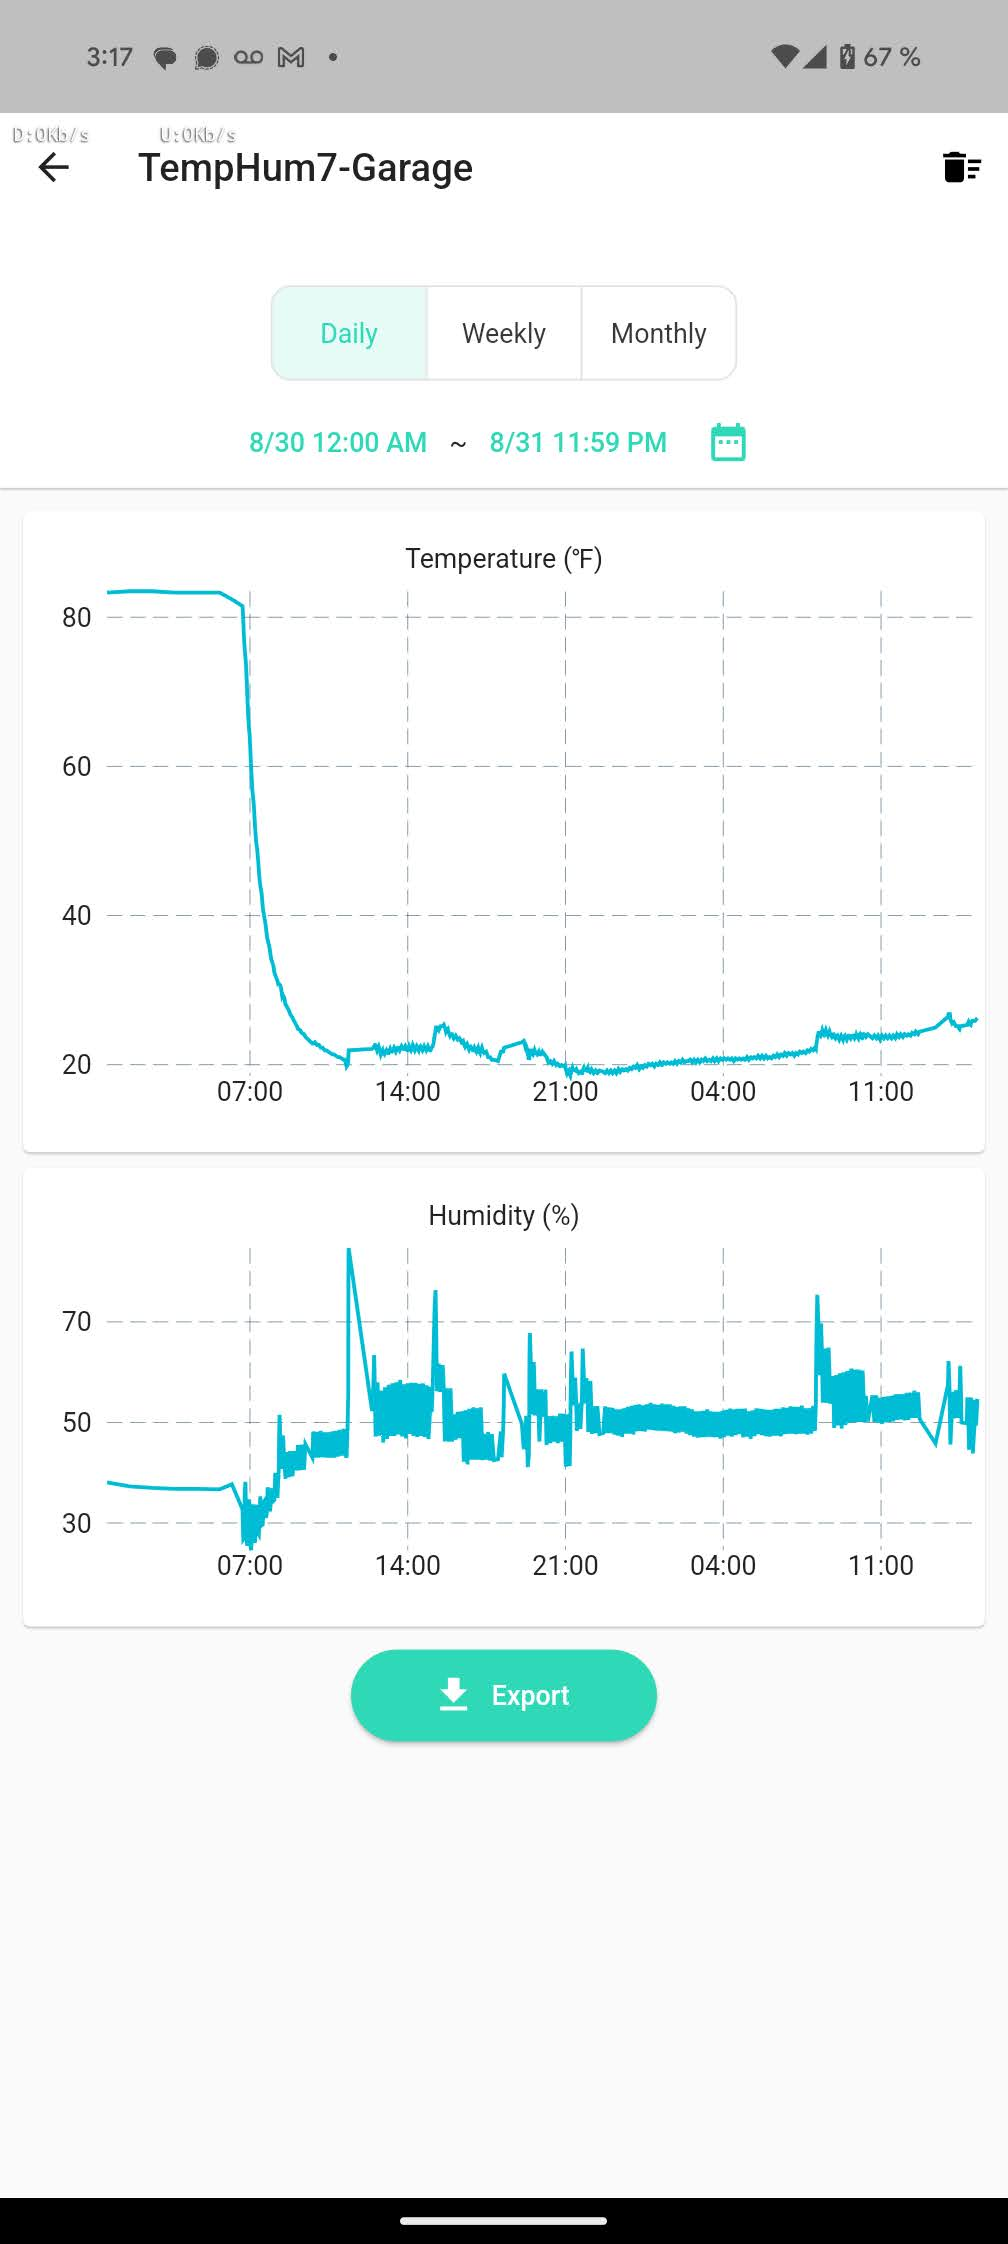

Source data for this figure (header and first rows):
Device Id, Time, Temperature(℉), Humidity(%RH)
d88b4c02000fa882, 2024/08/30 00:39:40-0700, 83.3℉, 38.1
d88b4c02000fa882, 2024/08/30 01:39:40-0700, 83.5℉, 37.3
d88b4c02000fa882, 2024/08/30 02:39:40-0700, 83.5℉, 37.0
d88b4c02000fa882, 2024/08/30 03:39:40-0700, 83.3℉, 36.8
d88b4c02000fa882, 2024/08/30 04:39:40-0700, 83.3℉, 36.8
d88b4c02000fa882, 2024/08/30 05:39:40-0700, 83.3℉, 36.7
d88b4c02000fa882, 2024/08/30 06:11:53-0700, 82.4℉, 37.7
d88b4c02000fa882, 2024/08/30 06:40:13-0700, 81.5℉, 32.7
d88b4c02000fa882, 2024/08/30 06:41:13-0700, 80.6℉, 28.9
d88b4c02000fa882, 2024/08/30 06:42:13-0700, 79.5℉, 26.7
d88b4c02000fa882, 2024/08/30 06:43:13-0700, 78.3℉, 26.8
d88b4c02000fa882, 2024/08/30 06:44:13-0700, 77.2℉, 28.6
d88b4c02000fa882, 2024/08/30 06:45:13-0700, 76.3℉, 31.3
d88b4c02000fa882, 2024/08/30 06:46:13-0700, 75.6℉, 36.5
d88b4c02000fa882, 2024/08/30 06:47:53-0700, 74.7℉, 38.2
d88b4c02000fa882, 2024/08/30 06:49:13-0700, 73.8℉, 33.2
d88b4c02000fa882, 2024/08/30 06:50:13-0700, 72.7℉, 29.7
d88b4c02000fa882, 2024/08/30 06:51:13-0700, 71.6℉, 27.4
d88b4c02000fa882, 2024/08/30 06:52:13-0700, 70.3℉, 25.8
d88b4c02000fa882, 2024/08/30 06:53:13-0700, 69.1℉, 25.8
d88b4c02000fa882, 2024/08/30 06:54:13-0700, 68.0℉, 27.3
d88b4c02000fa882, 2024/08/30 06:55:13-0700, 66.7℉, 29.5
d88b4c02000fa882, 2024/08/30 06:56:33-0700, 65.8℉, 33.1
d88b4c02000fa882, 2024/08/30 06:58:03-0700, 64.8℉, 34.7
d88b4c02000fa882, 2024/08/30 06:59:03-0700, 64.2℉, 31.9
d88b4c02000fa882, 2024/08/30 07:00:03-0700, 63.1℉, 28.9
d88b4c02000fa882, 2024/08/30 07:01:03-0700, 62.2℉, 26.7
d88b4c02000fa882, 2024/08/30 07:02:03-0700, 61.0℉, 24.9
d88b4c02000fa882, 2024/08/30 07:03:03-0700, 59.9℉, 24.6
d88b4c02000fa882, 2024/08/30 07:04:03-0700, 58.8℉, 25.7
d88b4c02000fa882, 2024/08/30 07:05:13-0700, 57.9℉, 28.1
d88b4c02000fa882, 2024/08/30 07:06:23-0700, 56.8℉, 31.2
d88b4c02000fa882, 2024/08/30 07:08:23-0700, 55.8℉, 33.7
d88b4c02000fa882, 2024/08/30 07:10:13-0700, 54.9℉, 29.6
d88b4c02000fa882, 2024/08/30 07:11:23-0700, 53.8℉, 27.4
d88b4c02000fa882, 2024/08/30 07:12:33-0700, 52.7℉, 26.1
d88b4c02000fa882, 2024/08/30 07:13:43-0700, 51.8℉, 26.5
d88b4c02000fa882, 2024/08/30 07:14:53-0700, 50.9℉, 28.4
d88b4c02000fa882, 2024/08/30 07:16:33-0700, 49.8℉, 32.5
d88b4c02000fa882, 2024/08/30 07:19:13-0700, 48.9℉, 33.6
d88b4c02000fa882, 2024/08/30 07:20:43-0700, 48.0℉, 30.3
d88b4c02000fa882, 2024/08/30 07:22:13-0700, 47.1℉, 28.0
d88b4c02000fa882, 2024/08/30 07:23:33-0700, 46.0℉, 27.8
d88b4c02000fa882, 2024/08/30 07:25:03-0700, 45.1℉, 29.9
d88b4c02000fa882, 2024/08/30 07:27:13-0700, 44.1℉, 35.3
d88b4c02000fa882, 2024/08/30 07:30:33-0700, 43.2℉, 32.5
d88b4c02000fa882, 2024/08/30 07:32:23-0700, 42.1℉, 29.6
d88b4c02000fa882, 2024/08/30 07:34:03-0700, 41.2℉, 29.7
d88b4c02000fa882, 2024/08/30 07:36:23-0700, 40.3℉, 34.1
d88b4c02000fa882, 2024/08/30 07:40:23-0700, 39.2℉, 34.6
d88b4c02000fa882, 2024/08/30 07:42:43-0700, 38.3℉, 31.0
d88b4c02000fa882, 2024/08/30 07:44:43-0700, 37.4℉, 32.0
d88b4c02000fa882, 2024/08/30 07:47:03-0700, 36.7℉, 37.1
d88b4c02000fa882, 2024/08/30 07:51:53-0700, 35.8℉, 33.6
d88b4c02000fa882, 2024/08/30 07:53:43-0700, 35.1℉, 32.3
d88b4c02000fa882, 2024/08/30 07:56:33-0700, 34.2℉, 36.9
d88b4c02000fa882, 2024/08/30 08:02:23-0700, 33.3℉, 34.4
d88b4c02000fa882, 2024/08/30 08:04:53-0700, 32.4℉, 34.6
d88b4c02000fa882, 2024/08/30 08:07:23-0700, 32.0℉, 40.0
d88b4c02000fa882, 2024/08/30 08:13:04-0700, 31.3℉, 35.0
... 511 more rows
